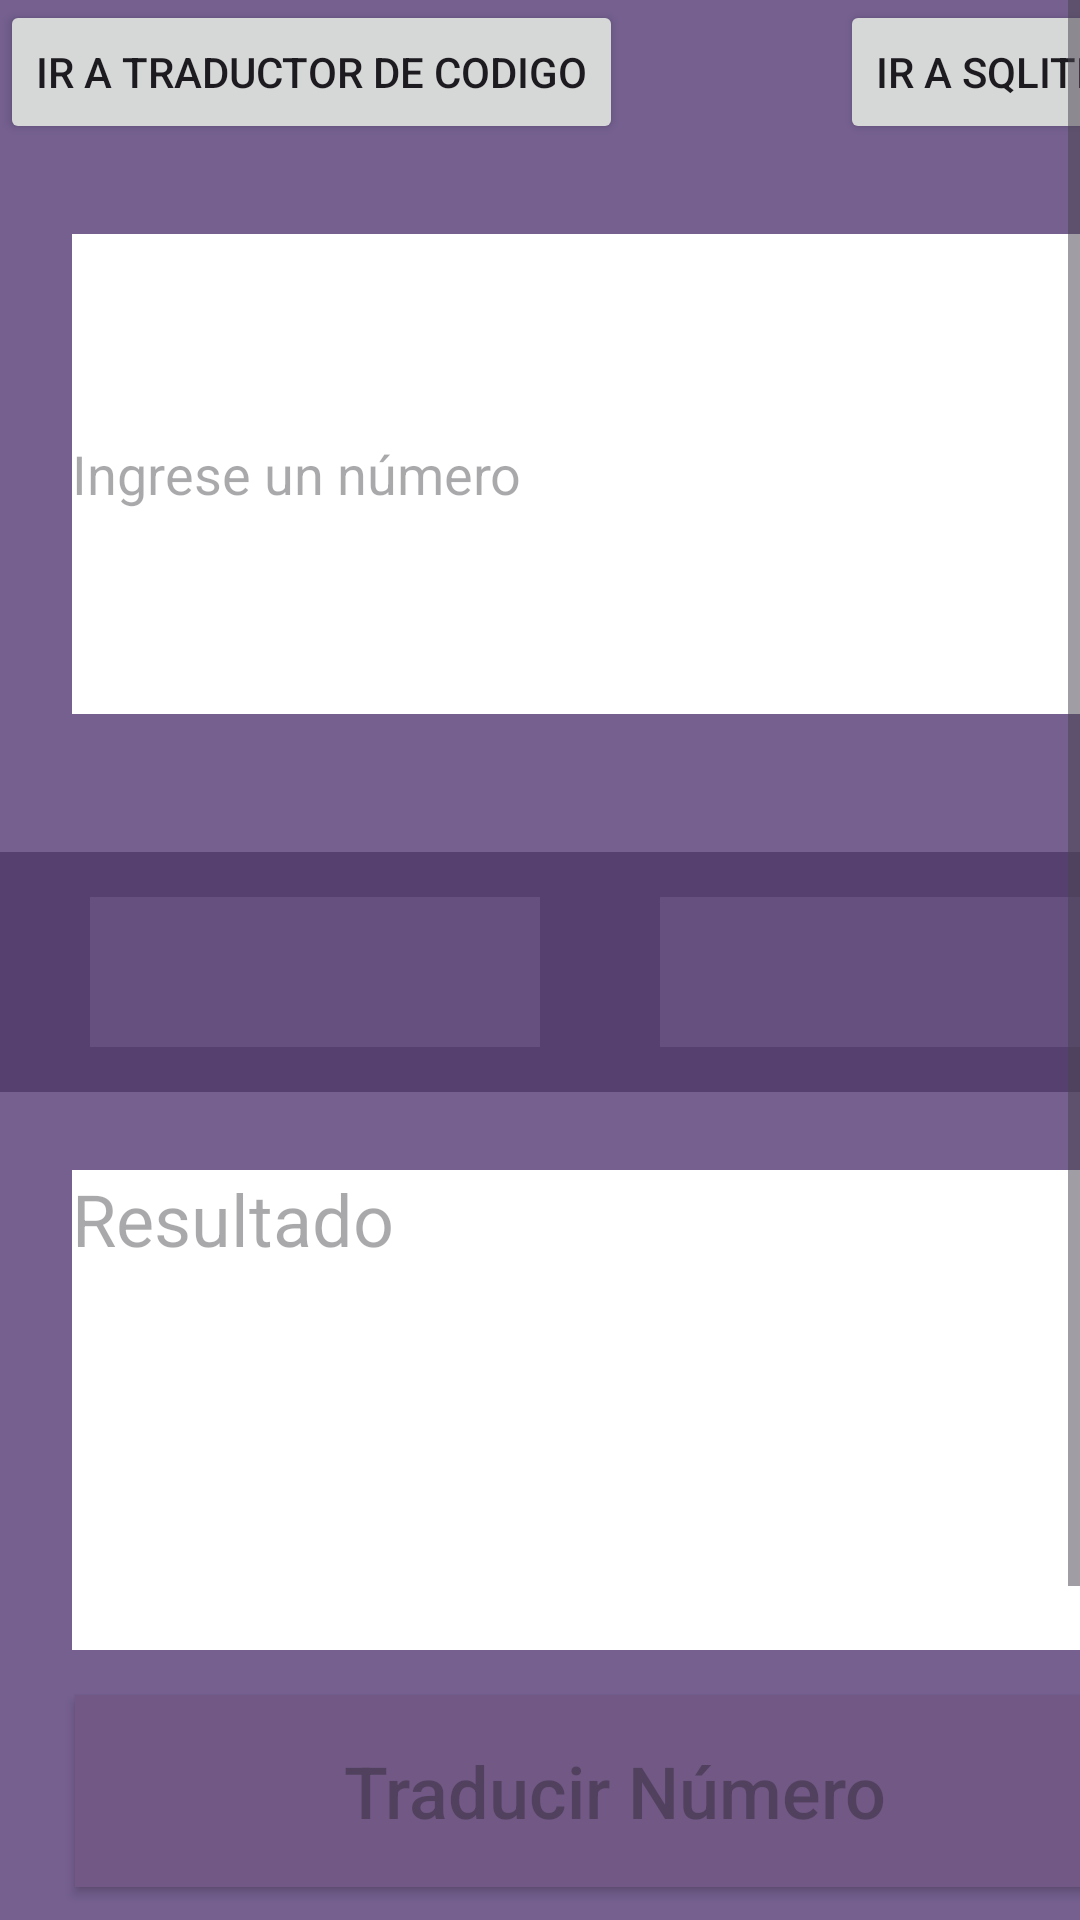

Reconstruct the res/layout file that produces this screen, plus the resources it refers to.
<!-- AndroidManifest.xml: application theme Theme.Exodus_QFirebase -->
<!-- res/layout/main.xml -->
<?xml version="1.0" encoding="utf-8"?>
<RelativeLayout
    xmlns:android="http://schemas.android.com/apk/res/android"
    xmlns:app="http://schemas.android.com/apk/res-auto"
    xmlns:tools="http://schemas.android.com/tools"
    android:layout_width="match_parent"
    android:layout_height="match_parent"
    android:background="#756090"
    tools:context=".Main">

    <ScrollView
        android:layout_width="match_parent"
        android:layout_height="match_parent"
        android:fillViewport="true">

        <RelativeLayout
            android:layout_width="match_parent"
            android:layout_height="775dp"
            tools:context=".MainActivity">

            <TextView
                android:id="@+id/resultTextView"
                android:layout_width="360dp"
                android:layout_height="160dp"
                android:layout_below="@+id/firstcodeEditText"
                android:layout_centerVertical="true"
                android:layout_marginTop="16dp"
                android:textColor="#000000"
                android:background="#FFFFFF"
                android:hint="Resultado"
                android:textSize="24sp"
                android:translationX="24dp"
                android:translationY="120dp"/>

            <View
                android:id="@+id/infoTextView"
                android:layout_width="420dp"
                android:layout_height="80dp"
                android:layout_below="@+id/sp2"
                android:layout_centerVertical="true"
                android:layout_marginTop="144dp"
                android:hint="Resultado"
                android:background="#554070"
                android:textColor="#000000"
                android:textSize="24sp"
                android:translationX="0dp"
                android:translationY="-164dp" />

            <EditText
                android:id="@+id/firstcodeEditText"
                android:layout_width="360dp"
                android:layout_height="160dp"
                android:layout_marginTop="78dp"
                android:layout_marginBottom="16dp"
                android:background="@android:color/background_light"
                android:hint="Ingrese un número"
                android:inputType="text"
                android:translationX="24dp"/>

            <Spinner
                android:id="@+id/sp1"
                android:layout_width="150dp"
                android:layout_height="50dp"
                android:layout_below="@id/firstcodeEditText"
                android:layout_marginStart="100dp"
                android:layout_marginEnd="100dp"
                android:background="#655080"
                android:fontFamily="times-new-roman"
                android:translationX="-70dp"
                android:translationY="45dp" />

            <Spinner
                android:id="@+id/sp2"
                android:layout_width="150dp"
                android:layout_height="50dp"
                android:layout_below="@id/firstcodeEditText"
                android:layout_marginStart="100dp"
                android:layout_marginEnd="100dp"
                android:background="#655080"
                android:fontFamily="times-new-roman"
                android:translationX="120dp"
                android:translationY="45dp" />

            <Button
                android:id="@+id/translateButton"
                android:layout_width="360dp"
                android:layout_height="64dp"
                android:background="#725985"
                android:textSize="24sp"
                android:hint="Traducir Número"
                android:translationX="25dp"
                android:translationY="565dp" />

            <Button
                android:id="@+id/GoMainTextActivityBtn"
                android:layout_width="wrap_content"
                android:layout_height="wrap_content"
                android:text="Ir a Traductor de Codigo"/>

            <Button
                android:id="@+id/GoMapActivityBtn"
                android:layout_width="wrap_content"
                android:layout_height="wrap_content"
                android:text="Ir al Mapa"
                android:translationY="715dp"/>

            <Button
                android:id="@+id/GoSQLiteActivityBtn"
                android:layout_width="wrap_content"
                android:layout_height="wrap_content"
                android:text="Ir a SQLite"
                android:translationX="280dp"
                android:translationY="0dp"/>

            <Button
                android:id="@+id/GoFirebaseActivityBtn"
                android:layout_width="wrap_content"
                android:layout_height="wrap_content"
                android:text="Ir a Firebase"
                android:translationX="280dp"
                android:translationY="715dp"/>

            <TextView
                android:id="@+id/thanks"
                android:hint="Echo por Cristobal sán Martín"
                android:layout_width="270dp"
                android:layout_below="@id/translateButton"
                android:layout_height="50dp"
                android:layout_marginTop="20dp"
                android:fontFamily="times-new-roman"
                android:textColor="#000000"
                android:textSize="20sp"
                android:translationX="0dp"
                android:translationY="565dp"
                android:background="#756090"/>
        </RelativeLayout>
    </ScrollView>
</RelativeLayout>
<!-- resources referenced by this layout -->
<resources>
  <style name="Theme.Exodus_QFirebase" parent="Base.Theme.Exodus_QFirebase" />
  <style name="Base.Theme.Exodus_QFirebase" parent="Theme.Material3.DayNight.NoActionBar">
          
          
      </style>
</resources>
